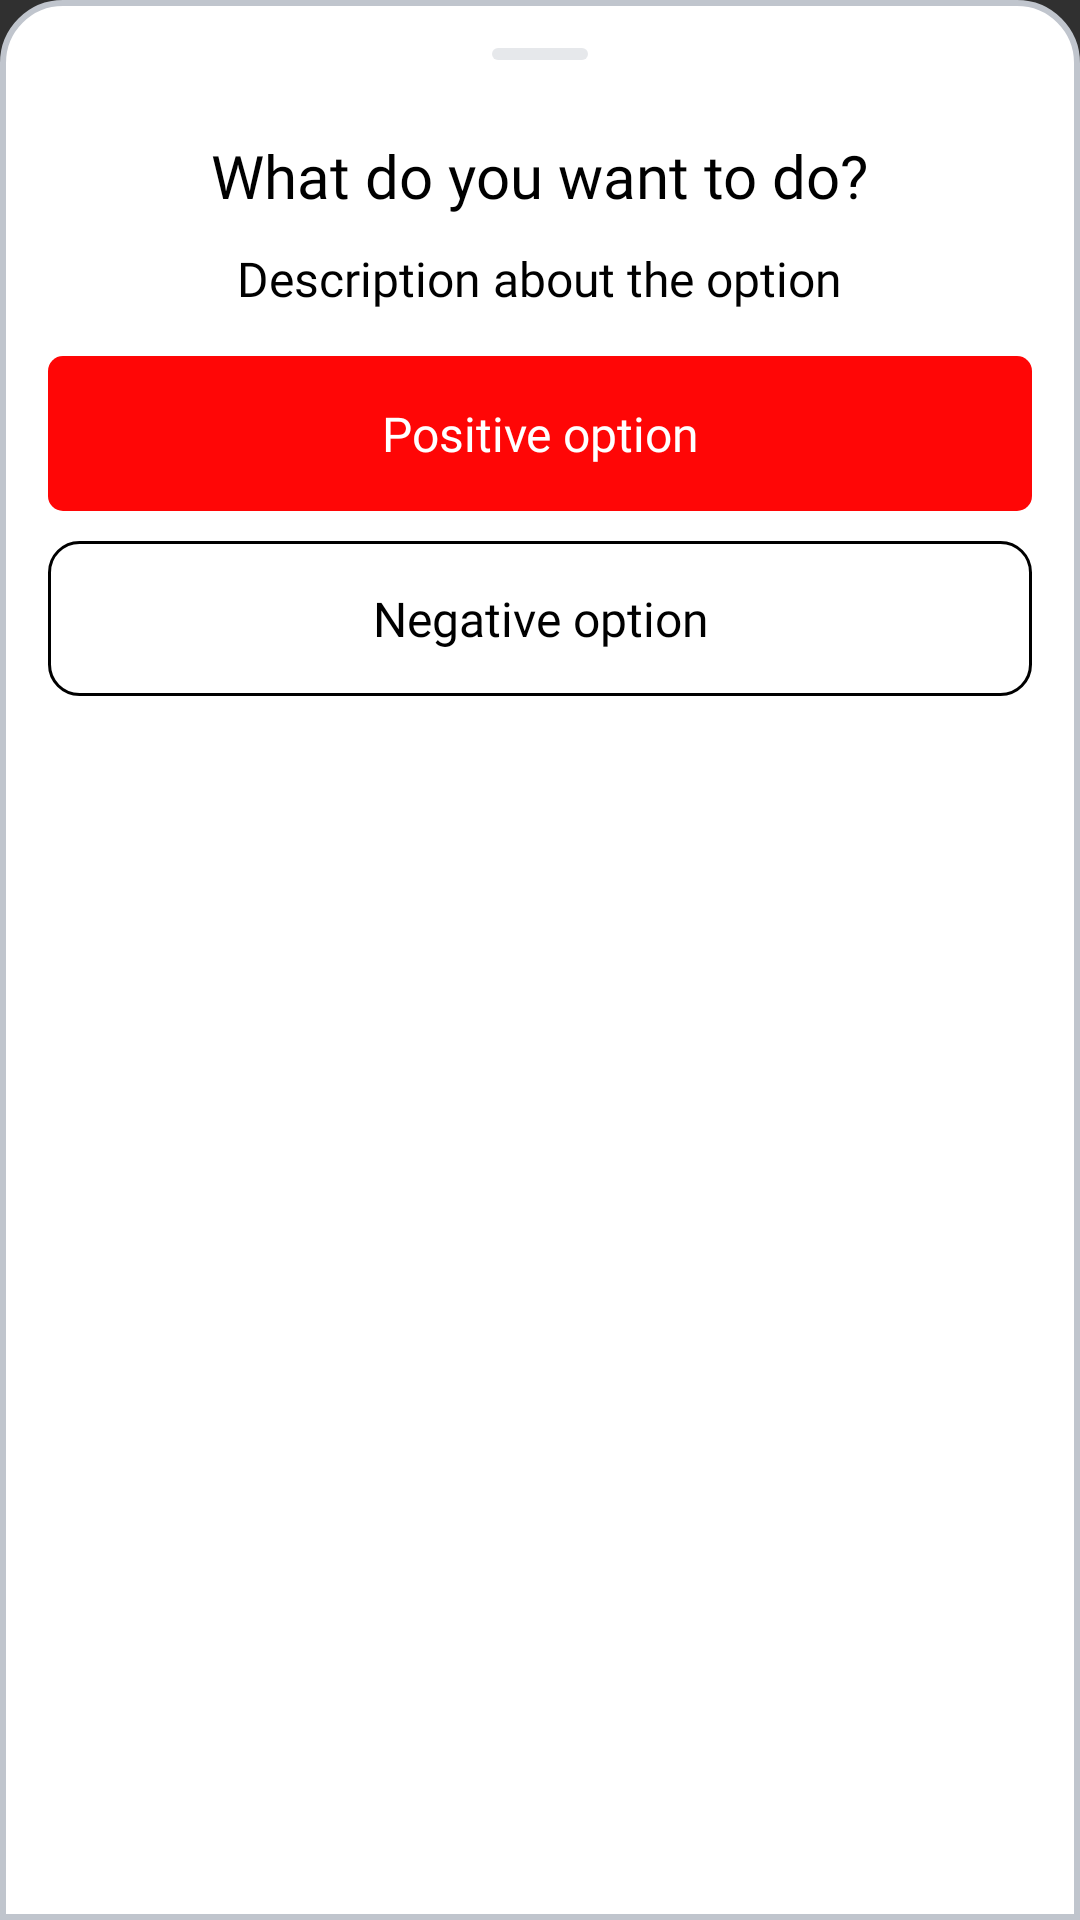

Here is an Android app screen rendered from its layout file. Give the layout XML and the strings, colors and styles it references.
<!-- AndroidManifest.xml: application theme Theme.UnCrack -->
<!-- res/layout/options_modal.xml -->
<?xml version="1.0" encoding="utf-8"?>
<androidx.constraintlayout.widget.ConstraintLayout xmlns:android="http://schemas.android.com/apk/res/android"
    android:id="@+id/options_modal"
    android:layout_width="match_parent"
    android:layout_height="match_parent"
    android:background="@drawable/modal_drawable">


    <LinearLayout
        android:layout_width="match_parent"
        android:layout_height="match_parent"
        android:gravity="center_horizontal"
        android:orientation="vertical"
        android:padding="16dp">

        <ImageView
            android:layout_width="wrap_content"
            android:layout_height="wrap_content"
            android:src="@drawable/drag_handle" />

        <TextView
            android:id="@+id/options_heading"
            android:layout_width="wrap_content"
            android:layout_height="wrap_content"
            android:layout_marginTop="25dp"
            android:fontFamily="@font/dm_sans"
            android:text="What do you want to do?"
            android:textColor="@color/black"
            android:textSize="20sp" />

        <TextView
            android:id="@+id/options_content"
            android:layout_width="wrap_content"
            android:layout_height="wrap_content"
            android:layout_marginTop="10dp"
            android:fontFamily="@font/roboto"
            android:gravity="center"
            android:text="Description about the option"
            android:textColor="@color/black"
            android:layout_marginBottom="10dp"
            android:textSize="16sp" />

        <TextView
            android:id="@+id/positiveOption"
            android:layout_width="match_parent"
            android:layout_height="wrap_content"
            android:layout_marginTop="5dp"
            android:paddingTop="15dp"
            android:paddingBottom="15dp"
            android:background="@drawable/button_discard"
            android:fontFamily="@font/dm_sans_medium"
            android:gravity="center"
            android:text="Positive option"
            android:textColor="@color/white"
            android:textSize="16sp" />

        <TextView
            android:id="@+id/neutralOption"
            android:layout_width="match_parent"
            android:layout_height="wrap_content"
            android:paddingTop="15dp"
            android:paddingBottom="15dp"
            android:fontFamily="@font/roboto"
            android:gravity="center"
            android:visibility="gone"
            android:text="Neutral option"
            android:textColor="@color/black"
            android:textSize="16sp" />

        <TextView
            android:id="@+id/negativeOption"
            android:layout_width="match_parent"
            android:layout_height="wrap_content"
            android:paddingTop="15dp"
            android:paddingBottom="15dp"
            android:layout_marginTop="10dp"
            android:fontFamily="@font/dm_sans_medium"
            android:gravity="center"
            android:text="Negative option"
            android:background="@drawable/button_continue_editing"
            android:textColor="@color/black"
            android:layout_marginBottom="25dp"
            android:textSize="16sp" />




    </LinearLayout>


</androidx.constraintlayout.widget.ConstraintLayout>
<!-- resources referenced by this layout -->
<resources>
  <color name="black">#FF000000</color>
  <color name="white">#FFFFFFFF</color>
  <!-- drawable button_continue_editing (drawable) -->
  <?xml version="1.0" encoding="utf-8"?>
  <shape xmlns:android="http://schemas.android.com/apk/res/android" android:shape="rectangle">
      <solid android:color="@color/white"/>
      <corners android:radius="10dp"/>
      <stroke android:width="1dp" android:color="@color/black"/>
  </shape>
  <!-- drawable button_discard (drawable) -->
  <?xml version="1.0" encoding="utf-8"?>
  <shape xmlns:android="http://schemas.android.com/apk/res/android" android:shape="rectangle">
      <solid android:color="@color/red"/>
      <corners android:radius="5dp"/>
  </shape>
  <!-- drawable drag_handle (drawable) -->
  <vector xmlns:android="http://schemas.android.com/apk/res/android"
      android:width="32dp"
      android:height="4dp"
      android:viewportWidth="32"
      android:viewportHeight="4">
    <path
        android:pathData="M2,0L30,0A2,2 0,0 1,32 2L32,2A2,2 0,0 1,30 4L2,4A2,2 0,0 1,0 2L0,2A2,2 0,0 1,2 0z"
        android:strokeAlpha="0.4"
        android:fillColor="#C0C5CD"
        android:fillAlpha="0.4"/>
  </vector>
  <!-- drawable modal_drawable (drawable) -->
  <?xml version="1.0" encoding="utf-8"?>
  <selector xmlns:android="http://schemas.android.com/apk/res/android">
      <item>
          <shape android:shape="rectangle" >
              <solid android:color="@color/white"/>
              <stroke android:color="#C0C5CD" android:width="2dp"/>
              <corners android:topRightRadius="20dp"
                  android:topLeftRadius="20dp" />
          </shape>
      </item>
  </selector>
  <style name="Theme.UnCrack" parent="android:Theme.Material.NoActionBar">
      </style>
  <color name="red">#FF0606</color>
</resources>
